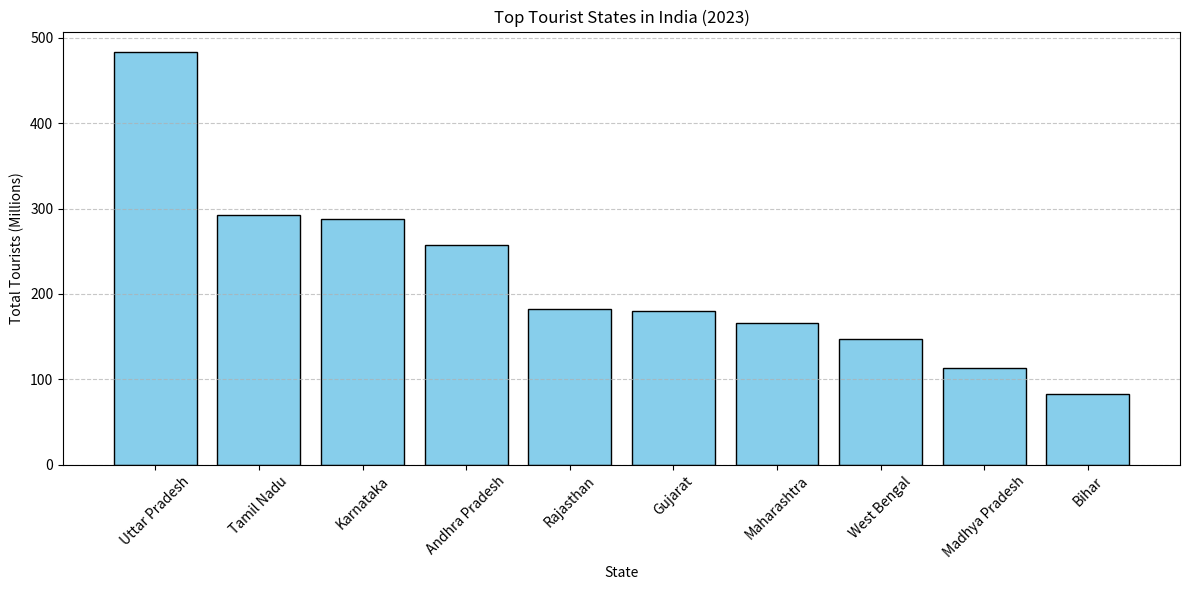

Generate this figure with matplotlib:
import pandas as pd
import matplotlib.pyplot as plt

data = {
    "State": [
        "Uttar Pradesh", "Tamil Nadu", "Karnataka", "Andhra Pradesh",
        "Rajasthan", "Gujarat", "Maharashtra", "West Bengal",
        "Madhya Pradesh", "Bihar"
    ],
    "Domestic Tourists (Millions)": [478.53, 286.01, 284.12, 254.71, 179.05, 178.07, 161.36, 145.67, 111.95, 81.59],
    "Foreign Tourists (Millions)": [4.68, 6.32, 3.45, 2.76, 2.95, 1.87, 5.14, 1.65, 1.32, 0.98]
}

df = pd.DataFrame(data)
df["Total Tourists (Millions)"] = df["Domestic Tourists (Millions)"] + df["Foreign Tourists (Millions)"]
df = df.sort_values(by="Total Tourists (Millions)", ascending=False)

plt.figure(figsize=(12, 6))
plt.bar(df["State"], df["Total Tourists (Millions)"], color="skyblue", edgecolor="black")
plt.title("Top Tourist States in India (2023)")
plt.xlabel("State")
plt.ylabel("Total Tourists (Millions)")
plt.xticks(rotation=45)
plt.grid(axis='y', linestyle='--', alpha=0.7)
plt.tight_layout()
plt.show()